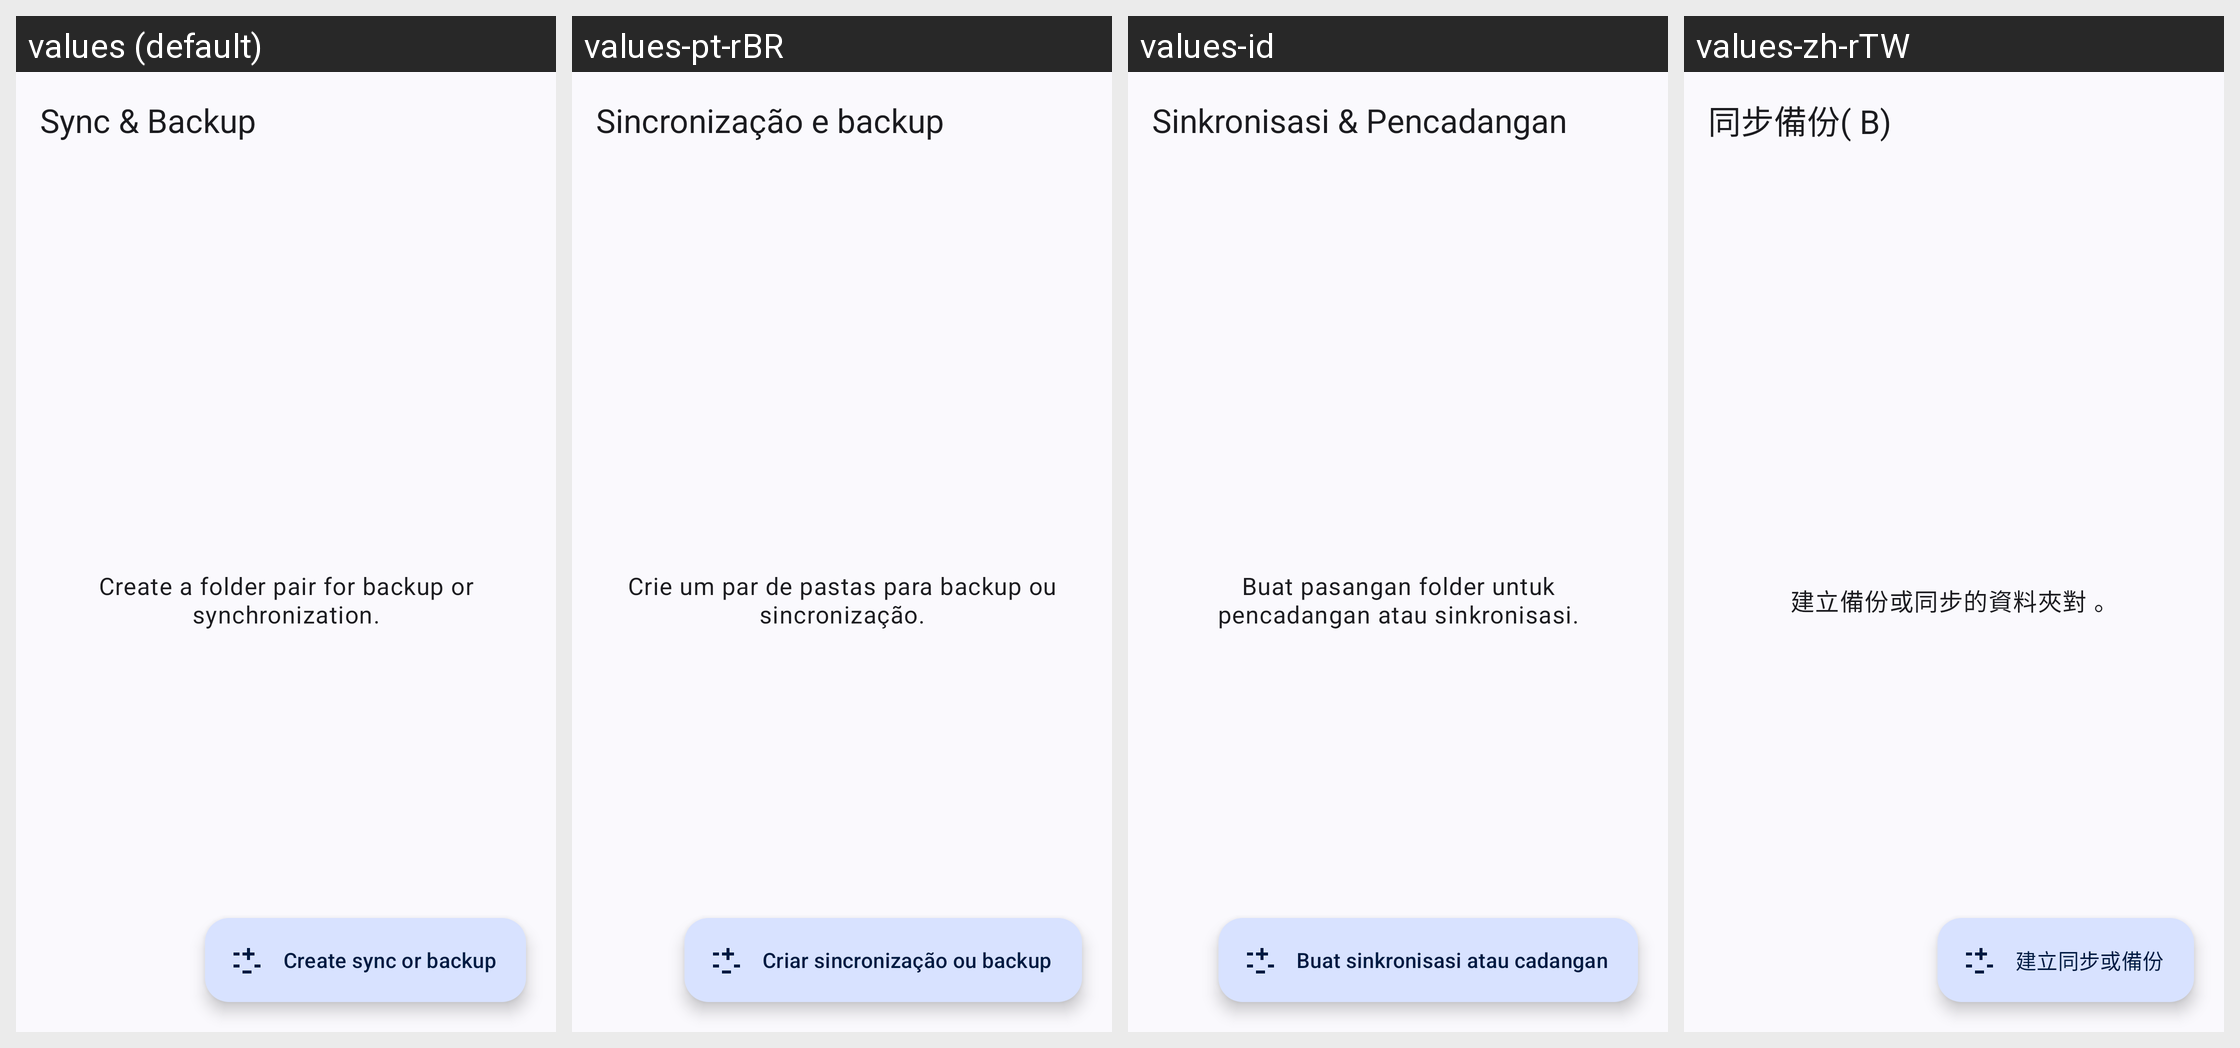

For this localized Android screen grid, give each drawn string resource with its value in every locale shown.
Android screen res/layout/activity_sync_profiles.xml rendered under 4 locales, left to right: values (default), values-pt-rBR, values-id, values-zh-rTW. Device: Nexus 5 (rendered at 1080×1920; each locale shown at half size, 540×960, under a caption strip naming it); theme Theme.WizeFiles.
Other locales in the repository, not shown: values-ar, values-de, values-fr, values-hi, values-ru, values-th, values-tr, values-ur, values-vi, values-zh-rCN.
Strings drawn on this screen, with the default value and each locale's value (text and hints the layout hard-codes, and strings that could not be matched under every locale, appear in the picture but are not listed):

sync_profiles_title
  values: Sync & Backup
  values-pt-rBR: Sincronização e backup
  values-id: Sinkronisasi & Pencadangan
  values-zh-rTW: 同步備份( B)

sync_profiles_empty
  values: Create a folder pair for backup or synchronization.
  values-pt-rBR: Crie um par de pastas para backup ou sincronização.
  values-id: Buat pasangan folder untuk pencadangan atau sinkronisasi.
  values-zh-rTW: 建立備份或同步的資料夾對 。

sync_create_profile
  values: Create sync or backup
  values-pt-rBR: Criar sincronização ou backup
  values-id: Buat sinkronisasi atau cadangan
  values-zh-rTW: 建立同步或備份
